The GitHub repository koraayoztuurk/retina-oct-anomaly-detection contains a labelled image folder "mock_oct2017" with 4 categories: CNV, DME, drusen, normal. Examples follow, each with its label.

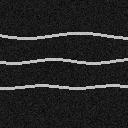
Label: normal

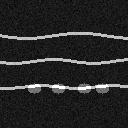
Label: drusen

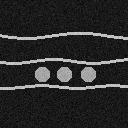
Label: DME

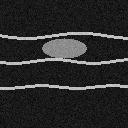
Label: CNV

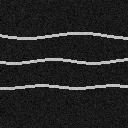
Label: normal

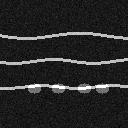
Label: drusen
